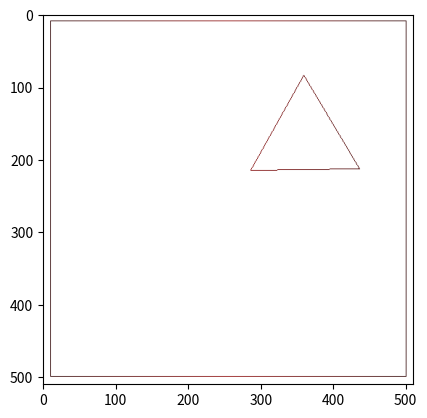

Write Python code to recreate this figure.
import numpy as np
import matplotlib.pyplot as plt
from matplotlib.image import imsave
import math as m
import matplotlib.animation as animation
from matplotlib.animation import PillowWriter
import random

plt.rcParams['animation.ffmpeg_path'] = 'ffmpeg.exe'


def Bresenham(x0, y0, x1, y1, N, image, color):
    dx = x1 - x0
    dy = y1 - y0
    sign_x = 1 if dx > 0 else -1 if dx < 0 else 0
    sign_y = 1 if dy > 0 else -1 if dy < 0 else 0
    if abs(dx) > abs(dy):
        sx, sy, m_abs, b_abs = sign_x, 0, abs(dy), abs(dx)
    else:
        sx, sy, m_abs, b_abs = 0, sign_y, abs(dx), abs(dy)
    error, t = b_abs / 2, 0
    image[N - 1 - int(y0), int(x0)] = [(color * (1 - m.sqrt((N / 2 - x0) ** 2 + (N / 2 - x0) ** 2) / N)), 0, 0]
    while t < b_abs:
        error -= m_abs
        if error < 0:
            error += b_abs
            x0 += sign_x
            y0 += sign_y
        else:
            x0 += sx
            y0 += sy
        t += 1
        image[N - 1 - int(y0), int(x0)] = [(color * (1 - m.sqrt((N / 2 - x0) ** 2 + (N / 2 - x0) ** 2) / N)), 0, 0]

def shiftMatr(vec):
    mtr = np.array([[1, 0, vec[0]], [0, 1, vec[1]], [0, 0, 1]])
    return mtr

def rotMatr(ang):
    mtr = np.array([[np.cos(ang), -np.sin(ang), 0], [np.sin(ang), np.cos(ang), 0], [0, 0, 1]])
    return mtr

def diagMatr(s):  # Масштабирование чётное
    mtr = np.array([[s, 0, 0], [0, s, 0], [0, 0, 1]])
    return mtr

def to_proj_coords(x):
    r, c = x.shape
    x = np.concatenate([x, np.ones((1, c))], axis=0)
    return x

def to_cart_coords(x):
    x = x[:-1] / x[-1]
    return x

def create_rectangle():
    a = [10, 10]
    b = [500, 10]
    c = [500, 500]
    d = [10, 500]
    x_1 = np.array([a, b], dtype=np.float32).T
    x_2 = np.array([b, c], dtype=np.float32).T
    x_3 = np.array([c, d], dtype=np.float32).T
    x_4 = np.array([d, a], dtype=np.float32).T
    x = np.array([x_1, x_2, x_3, x_4])
    return x

def create_threeangle():
    while True:
        x0 = round(random.uniform(30, 470), 3)
        y0 = round(random.uniform(30, 470), 3)
        length = 0
        while length != 50:
            x1 = round(random.uniform(30, 470), 3)
            y1 = round(random.uniform(30, 470), 3)
            length = round(m.sqrt((x1-x0)**2 + (y1-y0)**2), 3)
        x2 = round((x1 - x0) * m.cos(m.pi/3) - (y1 - y0) * m.sin(m.pi/3) + x0, 3)
        y2 = round((x1 - x0) * m.sin(m.pi/3) + (y1 - y0) * m.cos(m.pi/3) + y0, 3)
        if 10 < x2 < 500 and 10 < y2 < 500:
            break
    a = [x0, y0]
    b = [x1, y1]
    c = [x2, y2]
    cen = np.array([(x0+x1+x2)/3, (y0+y1+y2)/3])
    x_1 = np.array([a, b], dtype=np.float32).T
    x_2 = np.array([b, c], dtype=np.float32).T
    x_3 = np.array([c, a], dtype=np.float32).T
    return np.array([x_1, x_2, x_3]), cen

def create_space():
    image = np.zeros((size, size, 3), dtype=np.uint8)
    image[:, :, :3] = 255
    create_rectangle()
    return image

def touch(a):
    for i in range(len(a)):
        if a[i][0][0] >= 500:
            return 1
        elif a[i][0][0] <= 10:
            return 2
        elif a[i][1][0] >= 500:
            return 3
        elif a[i][1][0] <= 10:
            return 4


N = 200  # frames count
size = 510
base_colour = 139  # DarkRed

y, center = create_threeangle()

y_proj0 = to_proj_coords(y[0])
y_proj1 = to_proj_coords(y[1])
y_proj2 = to_proj_coords(y[2])

fig = plt.figure()
frames = []
v_x = 0
v_y = 0
sign_x = 1
sign_y = 1
z = 5
S = 1

for i in range(N):
    ang = -i * 2 * np.pi / N
    T = shiftMatr(-center)
    R = rotMatr(ang)
    v_x += sign_x * z
    v_y += sign_y * z
    S += 0.01
    y_new0 = shiftMatr([v_x, v_y]) @ np.linalg.inv(T) @ diagMatr(S) @ T @ np.linalg.inv(T) @ R @ T @ y_proj0
    y_new1 = shiftMatr([v_x, v_y]) @ np.linalg.inv(T) @ diagMatr(S) @ T @ np.linalg.inv(T) @ R @ T @ y_proj1
    y_new2 = shiftMatr([v_x, v_y]) @ np.linalg.inv(T) @ diagMatr(S) @ T @ np.linalg.inv(T) @ R @ T @ y_proj2
    y_new = np.array([y_new0, y_new1, y_new2])
    if touch(y_new) == 1:
        sign_x = -1
    elif touch(y_new) == 2:
        sign_x = 1
    elif touch(y_new) == 3:
        sign_y = -1
    elif touch(y_new) == 4:
        sign_y = 1

    img = create_space()
    x = create_rectangle()
    for j in range(len(x)):
        Bresenham(x[j][0][0], x[j][0][1], x[j][1][0], x[j][1][1], size, img, base_colour)
    for k in range(len(y)):
        Bresenham(y_new[k][0][0], y_new[k][1][0], y_new[k][0][1], y_new[k][1][1], size, img, base_colour)
    im = plt.imshow(img)
    frames.append([im])

print('Frames creation finished.')

# gif animation creation
ani = animation.ArtistAnimation(fig, frames, interval=40, blit=True, repeat_delay=0)
writer = PillowWriter(fps=30)
ani.save("threeangle.gif", writer=writer)

plt.imshow(img)
plt.show()
